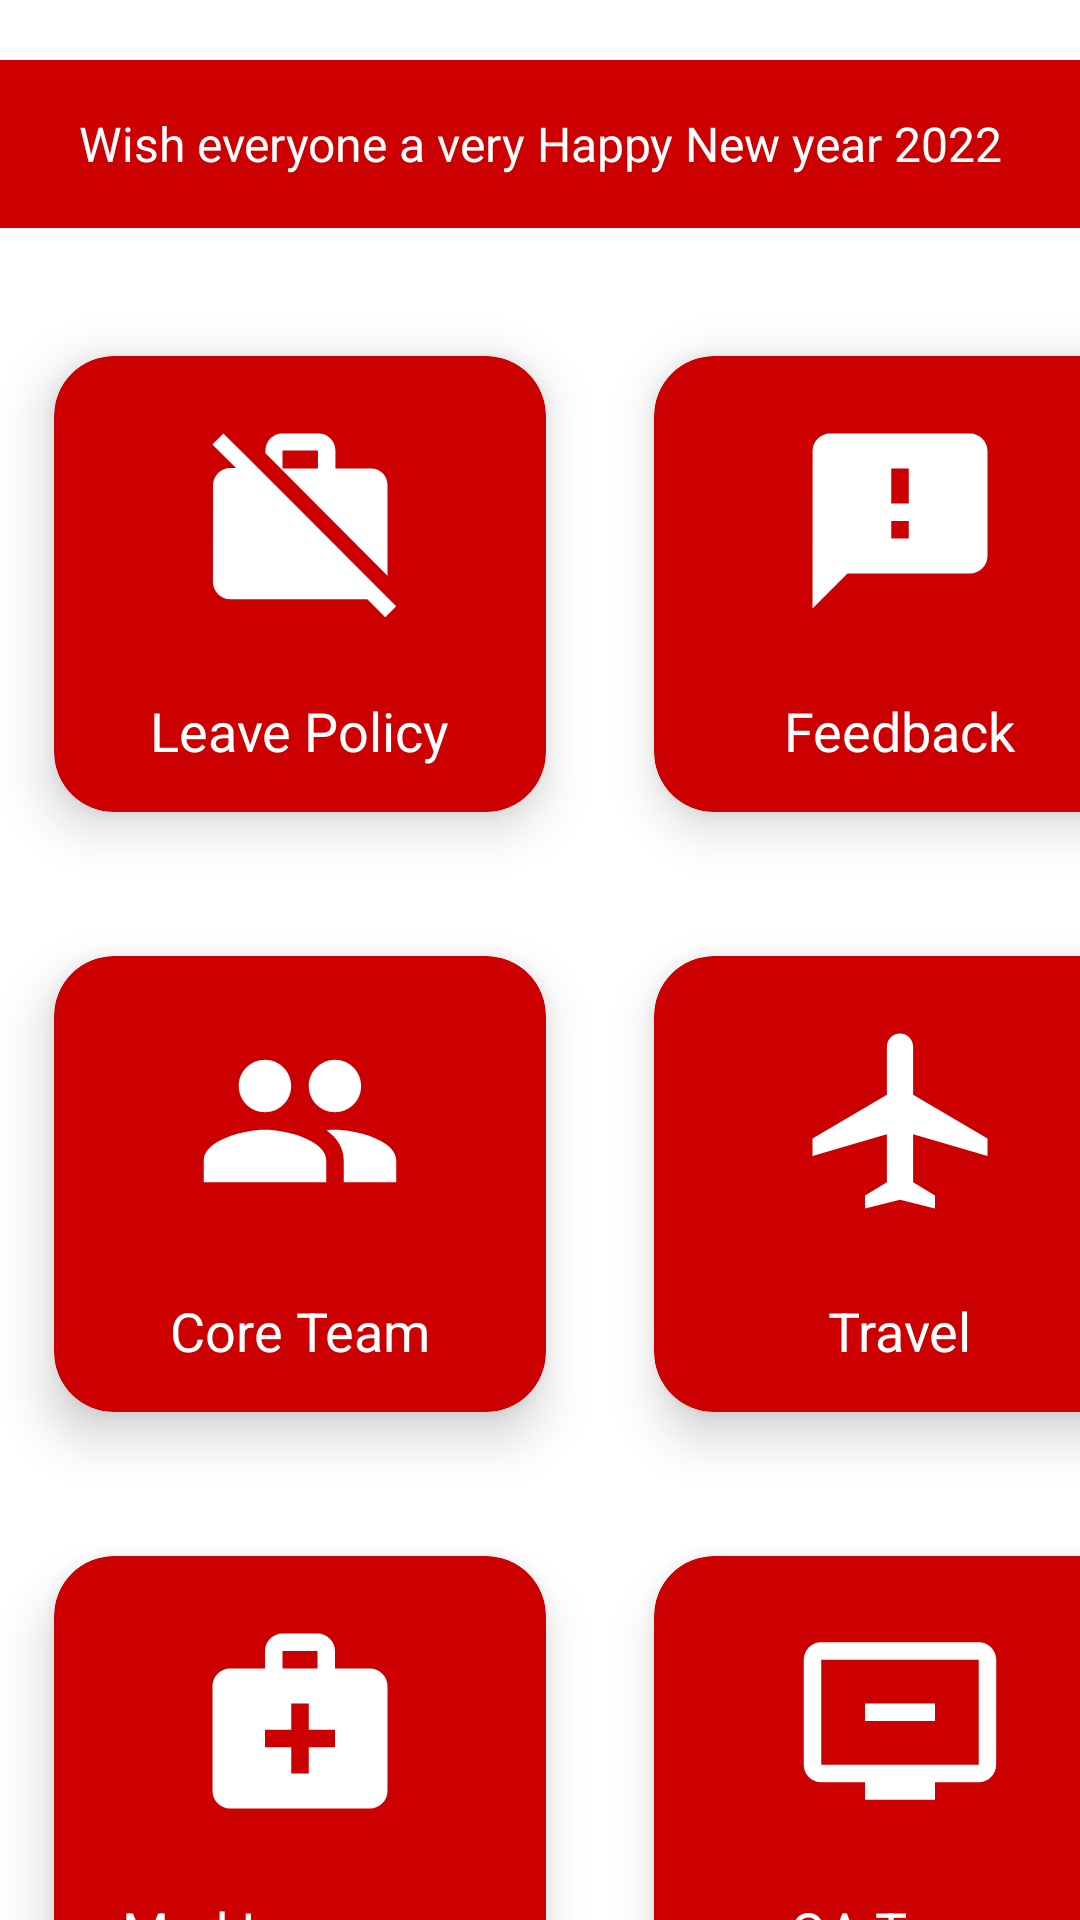

Write the Android layout XML for this screen, with the resource values it uses.
<!-- AndroidManifest.xml: application theme AppTheme -->
<!-- res/layout/activity_main.xml -->
<?xml version="1.0" encoding="utf-8"?>
<androidx.constraintlayout.widget.ConstraintLayout xmlns:android="http://schemas.android.com/apk/res/android"
    xmlns:app="http://schemas.android.com/apk/res-auto"
    xmlns:tools="http://schemas.android.com/tools"
    android:layout_width="match_parent"
    android:layout_height="match_parent"
    android:background="@color/white"
    tools:context=".MainActivity">

    <TextView
        android:id="@+id/textView"
        android:layout_width="match_parent"
        android:layout_height="56dp"
        android:layout_marginTop="20dp"
        android:background="@color/primary_color"
        android:gravity="center"
        android:text="@string/message"
        android:textColor="@color/white"
        android:textSize="16sp"
        app:layout_constraintEnd_toEndOf="parent"
        app:layout_constraintStart_toStartOf="parent"
        app:layout_constraintTop_toTopOf="parent" />

    <LinearLayout
        android:id="@+id/firstrow"
        android:layout_width="match_parent"
        android:layout_height="wrap_content"
        android:orientation="horizontal"
        app:layout_constraintBottom_toBottomOf="parent"
        app:layout_constraintTop_toBottomOf="@+id/textView"
        app:layout_constraintVertical_bias="0.051"
        tools:layout_editor_absoluteX="0dp">

        <androidx.cardview.widget.CardView
            android:id="@+id/leave_policy"
            android:layout_width="200dp"
            android:layout_height="200dp"
            android:layout_gravity="center"
            android:padding="20dp"
            app:cardBackgroundColor="@color/primary_color"
            app:cardCornerRadius="20dp"
            app:cardElevation="10dp"
            app:cardMaxElevation="12dp"
            app:cardPreventCornerOverlap="true"
            app:cardUseCompatPadding="true">

            <ImageView
                android:layout_width="70dp"
                android:layout_height="70dp"
                android:layout_gravity="center|top"
                android:layout_marginTop="20dp"
                android:src="@drawable/ic_baseline_work_off_24" />

            <TextView
                android:layout_width="wrap_content"
                android:layout_height="wrap_content"
                android:layout_gravity="bottom|center"
                android:padding="15dp"
                android:text="@string/leave_policy"
                android:textColor="@color/white"
                android:textSize="18dp" />
        </androidx.cardview.widget.CardView>

        <androidx.cardview.widget.CardView
            android:id="@+id/feedback"
            android:layout_width="200dp"
            android:layout_height="200dp"
            android:layout_gravity="center"
            android:padding="20dp"
            app:cardBackgroundColor="@color/primary_color"
            app:cardCornerRadius="20dp"
            app:cardElevation="10dp"
            app:cardMaxElevation="12dp"
            app:cardPreventCornerOverlap="true"
            app:cardUseCompatPadding="true">

            <ImageView
                android:layout_width="70dp"
                android:layout_height="70dp"
                android:layout_gravity="center|top"
                android:layout_marginTop="20dp"
                android:src="@drawable/ic_baseline_feedback_24" />

            <TextView
                android:layout_width="wrap_content"
                android:layout_height="wrap_content"
                android:layout_gravity="bottom|center"
                android:padding="15dp"
                android:text="@string/feedback"
                android:textColor="@color/white"
                android:textSize="18dp" />
        </androidx.cardview.widget.CardView>

    </LinearLayout>

    <LinearLayout
        android:id="@+id/secondrow"
        android:layout_width="match_parent"
        android:layout_height="wrap_content"
        android:orientation="horizontal"
        app:layout_constraintTop_toBottomOf="@+id/firstrow"
        tools:layout_editor_absoluteX="1dp"
        tools:layout_editor_absoluteY="300dp">

        <androidx.cardview.widget.CardView
            android:id="@+id/core_team"
            android:layout_width="200dp"
            android:layout_height="200dp"
            android:layout_gravity="center"
            android:padding="20dp"
            app:cardBackgroundColor="@color/primary_color"
            app:cardCornerRadius="20dp"
            app:cardElevation="10dp"
            app:cardMaxElevation="12dp"
            app:cardPreventCornerOverlap="true"
            app:cardUseCompatPadding="true">

            <ImageView
                android:layout_width="70dp"
                android:layout_height="70dp"
                android:layout_gravity="center|top"
                android:layout_marginTop="20dp"
                android:src="@drawable/ic_baseline_group_24" />

            <TextView
                android:layout_width="wrap_content"
                android:layout_height="wrap_content"
                android:layout_gravity="bottom|center"
                android:padding="15dp"
                android:text="@string/core_team"
                android:textColor="@color/white"
                android:textSize="18dp" />
        </androidx.cardview.widget.CardView>

        <androidx.cardview.widget.CardView
            android:id="@+id/travel"
            android:layout_width="200dp"
            android:layout_height="200dp"
            android:layout_gravity="center"
            android:padding="20dp"
            app:cardBackgroundColor="@color/primary_color"
            app:cardCornerRadius="20dp"
            app:cardElevation="10dp"
            app:cardMaxElevation="12dp"
            app:cardPreventCornerOverlap="true"
            app:cardUseCompatPadding="true">

            <ImageView
                android:layout_width="70dp"
                android:layout_height="70dp"
                android:layout_gravity="center|top"
                android:layout_marginTop="20dp"
                android:src="@drawable/ic_baseline_airplanemode_active_24" />

            <TextView
                android:layout_width="wrap_content"
                android:layout_height="wrap_content"
                android:layout_gravity="bottom|center"
                android:padding="15dp"
                android:text="@string/travel"
                android:textColor="@color/white"
                android:textSize="18dp" />
        </androidx.cardview.widget.CardView>
    </LinearLayout>

    <LinearLayout
        android:layout_width="match_parent"
        android:layout_height="wrap_content"
        android:orientation="horizontal"
        app:layout_constraintTop_toBottomOf="@+id/secondrow"
        tools:layout_editor_absoluteX="1dp"
        tools:layout_editor_absoluteY="300dp">

        <androidx.cardview.widget.CardView
            android:id="@+id/med_insurance"
            android:layout_width="200dp"
            android:layout_height="200dp"
            android:layout_gravity="center"
            android:padding="20dp"
            app:cardBackgroundColor="@color/primary_color"
            app:cardCornerRadius="20dp"
            app:cardElevation="10dp"
            app:cardMaxElevation="12dp"
            app:cardPreventCornerOverlap="true"
            app:cardUseCompatPadding="true">

            <ImageView
                android:layout_width="70dp"
                android:layout_height="70dp"
                android:layout_gravity="center|top"
                android:layout_marginTop="20dp"
                android:src="@drawable/ic_baseline_medical_services_24" />

            <TextView
                android:layout_width="wrap_content"
                android:layout_height="wrap_content"
                android:layout_gravity="bottom|center"
                android:padding="15dp"
                android:text="@string/medical"
                android:textColor="@color/white"
                android:textSize="18dp" />
        </androidx.cardview.widget.CardView>

        <androidx.cardview.widget.CardView
            android:id="@+id/qa_team"
            android:layout_width="200dp"
            android:layout_height="200dp"
            android:layout_gravity="center"
            android:padding="20dp"
            app:cardBackgroundColor="@color/primary_color"
            app:cardCornerRadius="20dp"
            app:cardElevation="10dp"
            app:cardMaxElevation="12dp"
            app:cardPreventCornerOverlap="true"
            app:cardUseCompatPadding="true">

            <ImageView
                android:layout_width="70dp"
                android:layout_height="70dp"
                android:layout_gravity="center|top"
                android:layout_marginTop="20dp"
                android:src="@drawable/ic_baseline_remove_from_queue_24" />

            <TextView
                android:layout_width="wrap_content"
                android:layout_height="wrap_content"
                android:layout_gravity="bottom|center"
                android:padding="15dp"
                android:text="@string/qateam"
                android:textColor="@color/white"
                android:textSize="18dp" />
        </androidx.cardview.widget.CardView>
    </LinearLayout>


</androidx.constraintlayout.widget.ConstraintLayout>
<!-- resources referenced by this layout -->
<resources>
  <color name="primary_color">#CC0000</color>
  <color name="white">#FFFFFFFF</color>
  <!-- drawable ic_baseline_airplanemode_active_24 (drawable) -->
  <vector android:height="96dp" android:tint="#FFFFFF"
      android:viewportHeight="24" android:viewportWidth="24"
      android:width="96dp" xmlns:android="http://schemas.android.com/apk/res/android">
      <path android:fillColor="@android:color/white" android:pathData="M22,16v-2l-8.5,-5V3.5C13.5,2.67 12.83,2 12,2s-1.5,0.67 -1.5,1.5V9L2,14v2l8.5,-2.5V19L8,20.5L8,22l4,-1l4,1l0,-1.5L13.5,19v-5.5L22,16z"/>
  </vector>
  <!-- drawable ic_baseline_feedback_24 (drawable) -->
  <vector android:height="96dp" android:tint="#FFFFFF"
      android:viewportHeight="24" android:viewportWidth="24"
      android:width="96dp" xmlns:android="http://schemas.android.com/apk/res/android">
      <path android:fillColor="@android:color/white" android:pathData="M20,2L4,2c-1.1,0 -1.99,0.9 -1.99,2L2,22l4,-4h14c1.1,0 2,-0.9 2,-2L22,4c0,-1.1 -0.9,-2 -2,-2zM13,14h-2v-2h2v2zM13,10h-2L11,6h2v4z"/>
  </vector>
  <!-- drawable ic_baseline_medical_services_24 (drawable) -->
  <vector android:height="96dp" android:tint="#FFFFFF"
      android:viewportHeight="24" android:viewportWidth="24"
      android:width="96dp" xmlns:android="http://schemas.android.com/apk/res/android">
      <path android:fillColor="@android:color/white" android:pathData="M20,6h-4V4c0,-1.1 -0.9,-2 -2,-2h-4C8.9,2 8,2.9 8,4v2H4C2.9,6 2,6.9 2,8v12c0,1.1 0.9,2 2,2h16c1.1,0 2,-0.9 2,-2V8C22,6.9 21.1,6 20,6zM10,4h4v2h-4V4zM16,15h-3v3h-2v-3H8v-2h3v-3h2v3h3V15z"/>
  </vector>
  <!-- drawable ic_baseline_remove_from_queue_24 (drawable) -->
  <vector android:height="96dp" android:tint="#FFFFFF"
      android:viewportHeight="24" android:viewportWidth="24"
      android:width="96dp" xmlns:android="http://schemas.android.com/apk/res/android">
      <path android:fillColor="@android:color/white" android:pathData="M21,3H3C1.89,3 1,3.89 1,5v12c0,1.1 0.89,2 2,2h5v2h8v-2h5c1.1,0 1.99,-0.9 1.99,-2L23,5C23,3.89 22.1,3 21,3zM21,17H3V5h18V17zM16,10v2H8v-2H16z"/>
  </vector>
  <!-- drawable ic_baseline_work_off_24 (drawable) -->
  <vector android:height="96dp" android:tint="#FFFFFF"
      android:viewportHeight="24" android:viewportWidth="24"
      android:width="96dp" xmlns:android="http://schemas.android.com/apk/res/android">
      <path android:fillColor="@android:color/white" android:pathData="M23,21.74l-1.46,-1.46L7.21,5.95 3.25,1.99 1.99,3.25l2.7,2.7h-0.64c-1.11,0 -1.99,0.89 -1.99,2l-0.01,11c0,1.11 0.89,2 2,2h15.64L21.74,23 23,21.74zM22,7.95c0.05,-1.11 -0.84,-2 -1.95,-1.95h-4V3.95c0,-1.11 -0.89,-2 -2,-1.95h-4c-1.11,-0.05 -2,0.84 -2,1.95v0.32l13.95,14V7.95zM14.05,6H10V3.95h4.05V6z"/>
  </vector>
  <string name="core_team">Core Team</string>
  <string name="feedback">Feedback</string>
  <string name="leave_policy">Leave Policy</string>
  <string name="medical">Med Insurance</string>
  <string name="message">Wish everyone a very Happy New year 2022</string>
  <string name="qateam">QA Team</string>
  <string name="travel">Travel</string>
  <style name="AppTheme" parent="Theme.AppCompat.Light.DarkActionBar">
          
          <item name="colorPrimary">@color/primary_color</item>
          <item name="colorPrimaryDark">@color/primary_color_light</item>
          <item name="colorAccent">@color/secondary_color</item>
      </style>
  <color name="primary_color_light">#CC3000</color>
  <color name="secondary_color">#000000</color>
</resources>
